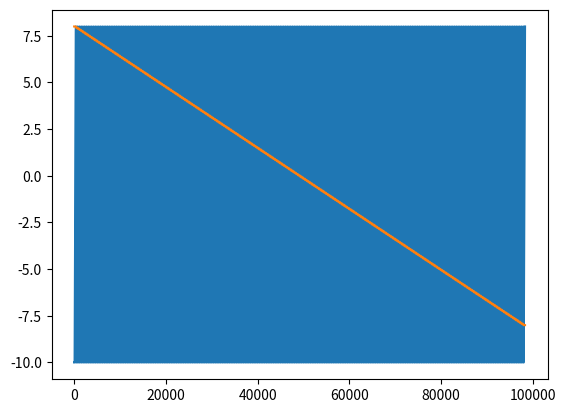

Write the Python code that produced this figure.
import numpy as np

def gaussianFunction(x,A=1,x0=0,sigma=1):
    y = A*np.exp(-((x-x0)**2)/(2*sigma**2))
    return y

def sawtooth(pixels=50,repeat_per_point=1):
    dx = 1 / (pixels - 1)
    result = []
    for i in range(0,pixels):
        for j in range(0,repeat_per_point):
            result.append(i * dx)
    result = np.array(result)
    return result

def generateRasterScan(amplitude=16,x_pixels=256,y_pixels=256,x_flyback=128,offset=[0,0]):
    x_pixels_total = x_pixels + x_flyback
    x_axis_raw = generateAxisScan(amplitude,x_pixels,offset[0])
    x_axis_flyback = generateFlyback(amplitude,x_pixels,x_flyback,offset[0])
    data_x = np.tile(np.concatenate((x_axis_flyback,x_axis_raw)),y_pixels)
    data_y = - amplitude * sawtooth(y_pixels, repeat_per_point=x_pixels_total) + amplitude/2 + offset[1]
    data_x[data_x < -10] = -10
    data_x[data_x > 10] = 10
    data_y[data_y < -10] = -10
    data_y[data_y > 10] = 10
    print('X xcanning from %.2f to %.2f' % (np.min(data_x), np.max(data_x)))
    print('Y xcanning from %.2f to %.2f' % (np.min(data_y), np.max(data_y)))
    return np.array([data_x,data_y])

def generateAxisScan(amplitude=16,pixels=256,offset=0):
    delta = amplitude/(pixels - 1)
    min = offset - amplitude / 2.
    fastArray = np.array([i * delta + min for i in range(pixels)])
    return fastArray

def generateFlyback(amplitude=16,pixels=256,flyback=128,offset=0):
    delta = amplitude/(pixels - 1)
    min = offset - amplitude/2.
    max = offset + amplitude/2.
    flybackArray = np.array([min + (i - flyback) * delta for i in range(flyback)])
    flybackArray[flybackArray < min - 2] = min - 2
    flybackArray[flybackArray > max + 2] = max + 2
    return flybackArray


if __name__ == "__main__":
    import matplotlib.pyplot as plt
    x_pixels = 256
    y_pixels = 256
    repeats = 3
    # x_raster = np.tile(sawtooth(x_pixels,repeat_per_point=repeats),y_pixels)
    # y_raster = -sawtooth(y_pixels,repeat_per_point=x_pixels*repeats) + 1
    # plt.plot(x_raster,'.')
    # plt.plot(y_raster,'x')

    # flyback = generateFlyback()
    # x_scan = generateAxisScan()
    # y_scan = - 16 * sawtooth(y_pixels, repeat_per_point=x_pixels+128) + 16/2
    # plt.plot(np.tile(np.concatenate((flyback,x_scan)),256))
    # plt.plot(y_scan)

    x,y = generateRasterScan()
    plt.plot(x)
    plt.plot(y)

    plt.show()